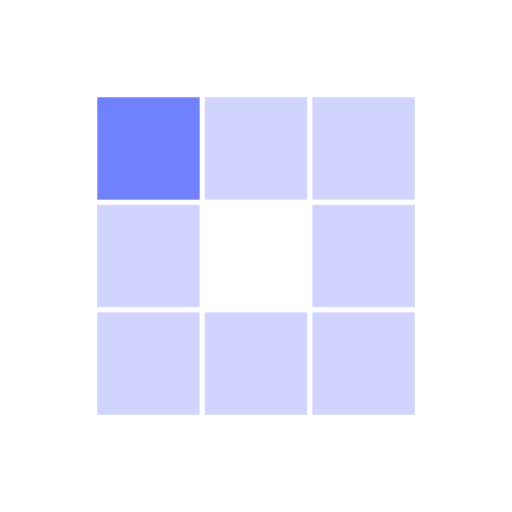
t = 0.00 s
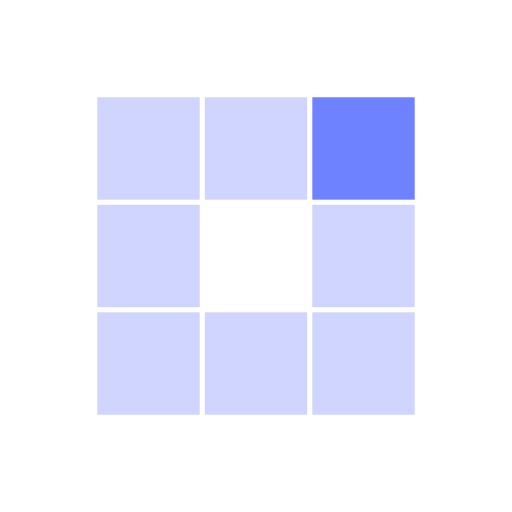
t = 0.31 s
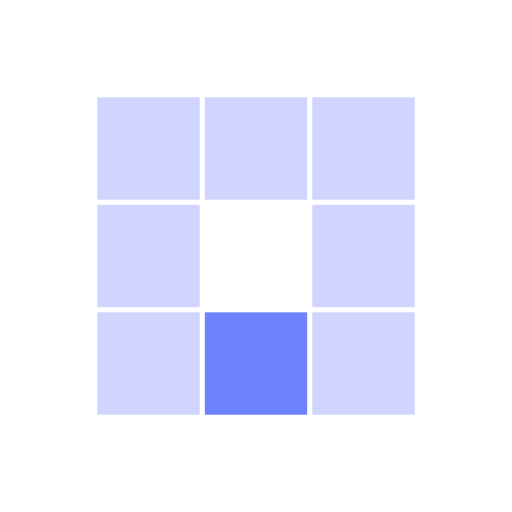
t = 0.63 s
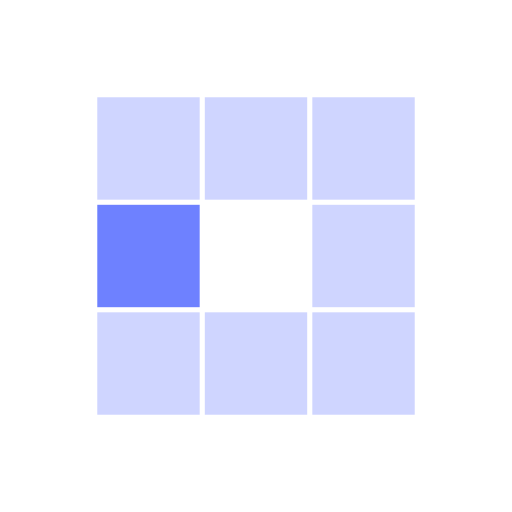
t = 0.94 s
t = 1.25 s: frame unchanged from t = 0.31 s, image omitted
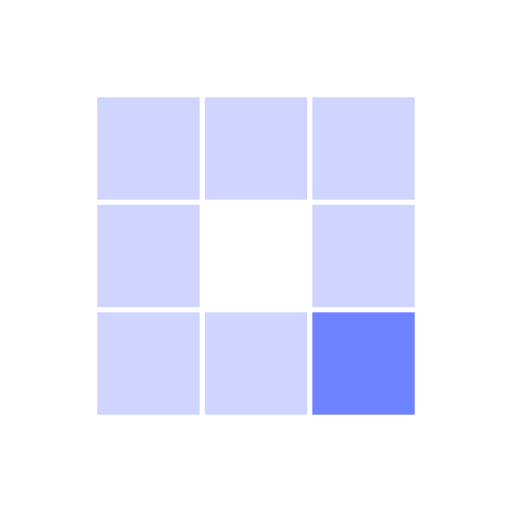
t = 1.53 s

The animated SVG that drew these frames (rendered in a browser with its animation timeline set to each time). Animation: 8 SMIL elements (animate=8); one cycle of 1.88 s, repeats indefinitely.

<?xml version="1.0" encoding="utf-8"?>
<svg xmlns="http://www.w3.org/2000/svg" xmlns:xlink="http://www.w3.org/1999/xlink" style="margin: auto; background: none; display: block; shape-rendering: auto;" width="197px" height="197px" viewBox="0 0 100 100" preserveAspectRatio="xMidYMid">
<rect x="19" y="19" width="20" height="20" fill="#cfd5ff">
  <animate attributeName="fill" values="#6e81ff;#cfd5ff;#cfd5ff" keyTimes="0;0.125;1" dur="1s" repeatCount="indefinite" begin="0s" calcMode="discrete"></animate>
</rect><rect x="40" y="19" width="20" height="20" fill="#cfd5ff">
  <animate attributeName="fill" values="#6e81ff;#cfd5ff;#cfd5ff" keyTimes="0;0.125;1" dur="1s" repeatCount="indefinite" begin="0.125s" calcMode="discrete"></animate>
</rect><rect x="61" y="19" width="20" height="20" fill="#cfd5ff">
  <animate attributeName="fill" values="#6e81ff;#cfd5ff;#cfd5ff" keyTimes="0;0.125;1" dur="1s" repeatCount="indefinite" begin="0.25s" calcMode="discrete"></animate>
</rect><rect x="19" y="40" width="20" height="20" fill="#cfd5ff">
  <animate attributeName="fill" values="#6e81ff;#cfd5ff;#cfd5ff" keyTimes="0;0.125;1" dur="1s" repeatCount="indefinite" begin="0.875s" calcMode="discrete"></animate>
</rect><rect x="61" y="40" width="20" height="20" fill="#cfd5ff">
  <animate attributeName="fill" values="#6e81ff;#cfd5ff;#cfd5ff" keyTimes="0;0.125;1" dur="1s" repeatCount="indefinite" begin="0.375s" calcMode="discrete"></animate>
</rect><rect x="19" y="61" width="20" height="20" fill="#cfd5ff">
  <animate attributeName="fill" values="#6e81ff;#cfd5ff;#cfd5ff" keyTimes="0;0.125;1" dur="1s" repeatCount="indefinite" begin="0.75s" calcMode="discrete"></animate>
</rect><rect x="40" y="61" width="20" height="20" fill="#cfd5ff">
  <animate attributeName="fill" values="#6e81ff;#cfd5ff;#cfd5ff" keyTimes="0;0.125;1" dur="1s" repeatCount="indefinite" begin="0.625s" calcMode="discrete"></animate>
</rect><rect x="61" y="61" width="20" height="20" fill="#cfd5ff">
  <animate attributeName="fill" values="#6e81ff;#cfd5ff;#cfd5ff" keyTimes="0;0.125;1" dur="1s" repeatCount="indefinite" begin="0.5s" calcMode="discrete"></animate>
</rect>
<!-- [ldio] generated by https://loading.io/ --></svg>
